Run: headless pygame with SDL's dummy video driver; simulated clock (each Clock.tick advances the game by its frame time, no real sleeping); random seed 0; keys injected as events and as key.get_pressed() state; mouse plan: one left click at the window centre at the start of phase 2, then a move to the lower-right quarter at the start of phase 3; restart key SPACE tapped at the start of phases 3 and 4.
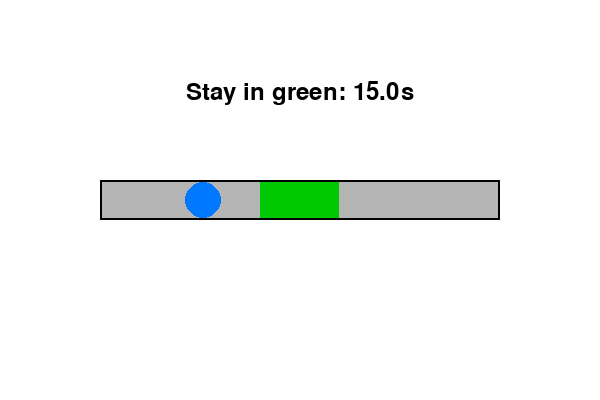
Frame 1 of 4 · flips 1–60 · no input
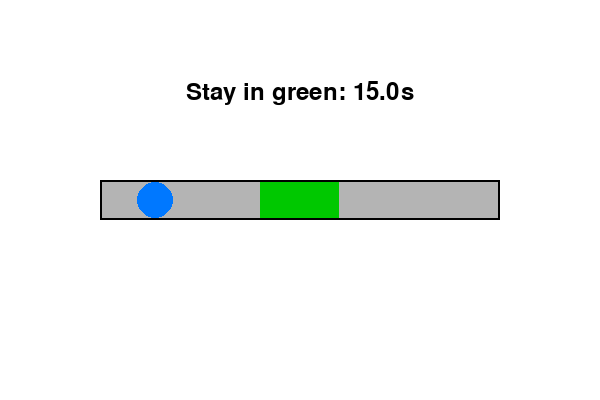
Frame 2 of 4 · flips 61–180 · clicked the window centre · tapped SPACE, RETURN · held RIGHT (→), D
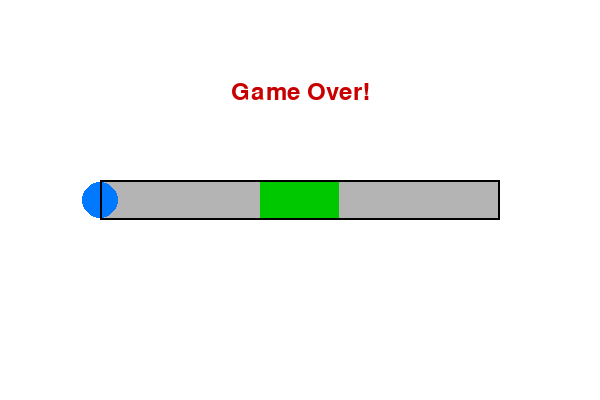
Frame 3 of 4 · flips 181–300 · moved the mouse to the lower-right quarter · tapped SPACE · held DOWN (↓), S
Frame 4 of 4 · flips 301–420 · tapped SPACE · held LEFT (←), A, UP (↑), W · screen unchanged from frame 3, image omitted

The pygame program that drew these frames:

import pygame
import sys
import time

# Initialize pygame
pygame.init()

# Screen settings
WIDTH, HEIGHT = 600, 400
screen = pygame.display.set_mode((WIDTH, HEIGHT))
pygame.display.set_caption("Clicker Bar Game")

# Colors
WHITE = (255, 255, 255)
BLACK = (0, 0, 0)
GREEN = (0, 200, 0)
RED = (200, 0, 0)
GRAY = (180, 180, 180)
BLUE = (0, 120, 255)

# Bar settings
BAR_X = 100
BAR_Y = 180
BAR_WIDTH = 400
BAR_HEIGHT = 40
GREEN_ZONE_START = 0.4  # 40% of bar
GREEN_ZONE_END = 0.6    # 60% of bar

# Pointer settings
pointer_pos = 0.5  # Start in the middle (0.0 to 1.0)
velocity = 0.0

# Game settings
CLICK_POWER = 0.04
FRICTION = 0.008

font = pygame.font.SysFont(None, 36)
clock = pygame.time.Clock()

def draw_bar(pointer):
    # Draw bar
    pygame.draw.rect(screen, GRAY, (BAR_X, BAR_Y, BAR_WIDTH, BAR_HEIGHT))
    # Draw green zone
    green_x = BAR_X + int(GREEN_ZONE_START * BAR_WIDTH)
    green_w = int((GREEN_ZONE_END - GREEN_ZONE_START) * BAR_WIDTH)
    pygame.draw.rect(screen, GREEN, (green_x, BAR_Y, green_w, BAR_HEIGHT))
    # Draw pointer
    px = BAR_X + int(pointer * BAR_WIDTH)
    pygame.draw.circle(screen, BLUE, (px, BAR_Y + BAR_HEIGHT // 2), 18)
    # Draw border
    pygame.draw.rect(screen, BLACK, (BAR_X, BAR_Y, BAR_WIDTH, BAR_HEIGHT), 2)

def in_green_zone(pointer):
    return GREEN_ZONE_START <= pointer <= GREEN_ZONE_END

def main():
    global pointer_pos, velocity
    running = True
    last_click = 0
    game_over = False
    win = False
    time_in_zone = 0
    required_time = 15  # seconds in green zone to win
    start_time = time.time()
    while running:
        dt = clock.tick(60) / 1000.0
        for event in pygame.event.get():
            if event.type == pygame.QUIT:
                pygame.quit()
                sys.exit()
            if event.type == pygame.MOUSEBUTTONDOWN and not game_over:
                velocity += CLICK_POWER
            if event.type == pygame.KEYDOWN and not game_over:
                if event.key == pygame.K_SPACE:
                    velocity += CLICK_POWER
        # Apply friction
        if velocity > 0:
            velocity -= FRICTION
            if velocity < 0:
                velocity = 0
        elif velocity < 0:
            velocity += FRICTION
            if velocity > 0:
                velocity = 0
        # Pointer moves left unless clicked
        pointer_pos -= 0.25 * dt
        pointer_pos += velocity
        pointer_pos = max(0.0, min(1.0, pointer_pos))
        # Lose if pointer leaves bar
        if not in_green_zone(pointer_pos):
            time_in_zone = 0
        else:
            time_in_zone += dt
            if time_in_zone >= required_time:
                win = True
                game_over = True
        if pointer_pos <= 0.0 or pointer_pos >= 1.0:
            game_over = True
        screen.fill(WHITE)
        draw_bar(pointer_pos)
        if game_over:
            if win:
                msg = font.render("You Win!", True, GREEN)
            else:
                msg = font.render("Game Over!", True, RED)
            screen.blit(msg, (WIDTH // 2 - msg.get_width() // 2, 80))
        else:
            info = font.render(f"Stay in green: {required_time - time_in_zone:.1f}s", True, BLACK)
            screen.blit(info, (WIDTH // 2 - info.get_width() // 2, 80))
        pygame.display.flip()

if __name__ == "__main__":
    main()
